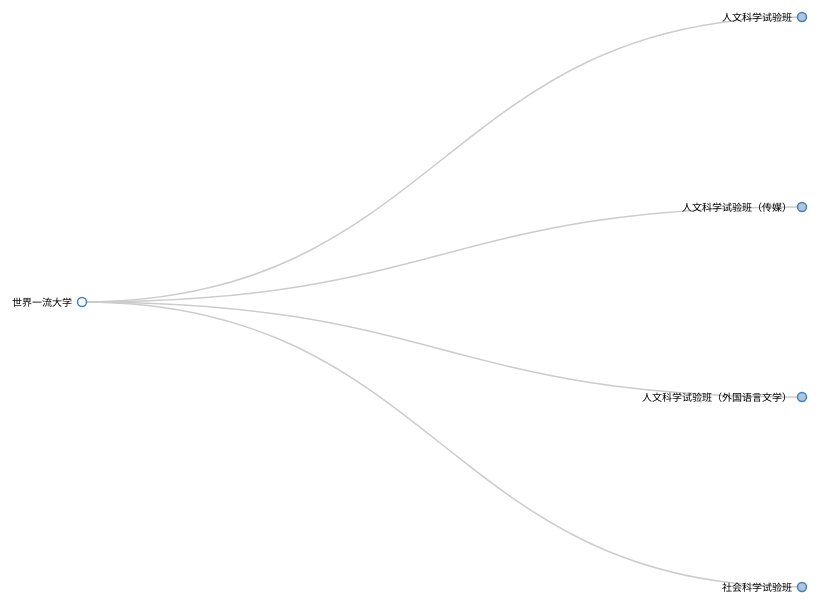
D3 v3 page, settled after 480 driven frames (8 s of simulated time); the page loaded 1 data file(s).


var margin = {top: 20, right: 120, bottom: 20, left: 120},
    width = 960 - margin.right - margin.left,
    height = 800 - margin.top - margin.bottom; //定义边框数值

var i = 0,
    duration = 500,
    root;

var tree = d3.layout.tree()
    .size([height, width]); //套用d3中的tree函数

var diagonal = d3.svg.diagonal()
    .projection(function(d) { return [d.y, d.x]; });//套用等中的diagonal函数

var svg = d3.select("body").append("svg")
    .attr("width", width + margin.right + margin.left)
    .attr("height", height + margin.top + margin.bottom)
  	.append("g")
    .attr("transform", "translate(" + margin.left + "," + margin.top + ")")//平移坐标系使图像显示在所需范围内

d3.json("flare.json", function(error, flare) { //调用json文件中的变量flare
  if (error) throw error;

  root = flare;
  root.x0 = height / 2;
  root.y0 = 0;

  function collapse(d) {  //折叠root的children以下的节点，以得到初始状态
      if (d.children) {
        d._children = d.children;
        d._children.forEach(collapse);
        d.children = null;
      }
  }

  root.children.forEach(collapse);
  update(root);//调用update函数进行绘制
});

function update(source){//主要绘制和更新函数
	var nodes=tree.nodes(root).reverse(), //统计显示的节点数和连接数
		links=tree.links(nodes);

	// nodes.forEach(function(d){d.y=d.depth*180}); //计算每个节点的横坐标

	var node = svg.selectAll("g.node").data(nodes, function(d) { return d.id || (d.id = ++i); });//绑定数据，给每个没有id的节点赋予id

	var nodeEnter = node.enter().append("g")//给新增的节点添加属性，初始点为source点
      .attr("class", "node")
      .attr("transform", function(d) { return "translate(" + source.y0 + "," + source.x0 + ")"; })
      .on("click", click);

    nodeEnter.append("circle")//根据是否有子节点判断圆的填充
      .attr("r", 1e-6)
      .style("fill", function(d) { return d._children ? "lightsteelblue" : "#fff"; });
		
	nodeEnter.append("text")//添加文字标注
      .attr("x", function(d) { return d.children || d._children ? -10 : 10; })
      .attr("dy", ".35em")
      .attr("text-anchor", function(d) { return d.children || d._children ? "end" : "start"; })
      .text(function(d) { return d.name; })
      .style("fill-opacity", 10);


	var nodeUpdate = node.transition()//将现存节点（包括上述新生节点）移至新位置
      .duration(duration)
      .attr("transform", function(d) { return "translate(" + d.y + "," + d.x + ")"; });

  	nodeUpdate.select("circle")//调整节点大小和圆的填充
      .attr("r", 4.5)
      .style("fill", function(d) { return d._children ? "lightsteelblue" : "#fff"; });

  	nodeUpdate.select("text")//调整标注尺寸
      .style("fill-opacity", 1);


    var nodeExit = node.exit().transition()//将消失的节点的位置都放到source处，大小趋于无
      	.duration(duration)
      	.attr("transform", function(d) { return "translate(" + source.y + "," + source.x + ")"; })
      	.remove();

  	nodeExit.select("circle")
      	.attr("r", 1e-6);

  	nodeExit.select("text")
      	.style("fill-opacity", 1e-6);


    var link=svg.selectAll("path.link").data(links,function(d){return d.target.id});//绑定数据

    link.enter().insert("path","g")
      	.attr("class","link")
    	.attr("d",function(d){
    		var o={x:source.x0,y:source.y0};
    		return diagonal({source:o,target:o});
    	})

   	link.transition()
    	.duration(duration)
        .attr("d", diagonal);


    link.exit().transition()
        .duration(duration)
        .attr("d", function(d) {
        var o = {x: source.x, y: source.y};
        return diagonal({source: o, target: o});
        })
        .remove();



    nodes.forEach(function(d) {//保存节点位置以便下次当旧位置使用
    d.x0 = d.x;
    d.y0 = d.y;
  });
}

function click(d){//点击某点后刷新状态的函数
	if(d.children){
		d._children=d.children;
		d.children=null;
	}
	else{
		d.children=d._children;
		d._children=null;
	}
	update(d);
  
}


### data: flare.json
{
 "name": "世界一流大学",
 "children": [
  {
   "name": "人文科学试验班",
   "children": [
    "{... 2 keys}"
   ]
  },
  {
   "name": "人文科学试验班（传媒）",
   "children": [
    "{... 2 keys}"
   ]
  },
  {
   "name": "人文科学试验班（外国语言文学）",
   "children": [
    "{... 2 keys}"
   ]
  },
  {
   "name": "社会科学试验班",
   "children": [
    "{... 2 keys}",
    "{... 2 keys}",
    "{... 2 keys}",
    "{... 2 keys}",
    "{... 2 keys}"
   ]
  }
 ]
}